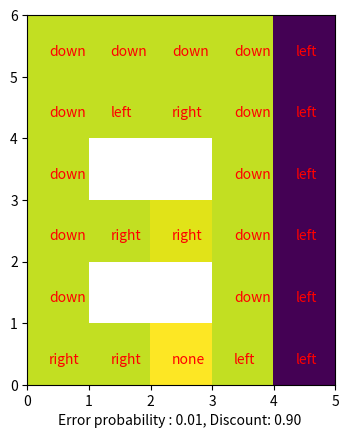

This figure's Python source:
import numpy as np
import matplotlib.pyplot as plt
import random as rand
import time

# 0 is valid space, 1 is robot
# global variables: grid length and height, error probability
L = 5
H = 6
p_error = 0.01
discount = 0.9

def grid_create(l, h) :
    grid = np.zeros((l, h))
    return grid
# Debug Code, used to make sure the display isn't inverted ########################
# # def init_error() :
# #     p = np.random.random_sample()
# #     if p < p_error :
# #         return rand.randint(1, 4)
# #     else:
# #         return 0
# #
# #
# # def new_choice(choice):
# #     if choice == 1: return 'left'
# #     if choice == 2: return 'right'
# #     if choice == 3: return 'up'
# #     if choice == 4: return 'down'
# #     return 0
# #
# # def error_action(choice, robot) :
# #     move = new_choice(choice)
# #     return clean_action(move, robot)
# #
# # #Up , Down, Left, Right, None
# # def clean_action(param, robot) :
# #     new_x = robot[0]
# #     new_y = robot[1]
# #
# #     if param == 'left': new_x = new_x -1
# #     if param == 'right': new_x = new_x + 1
# #     if param == 'up': new_y = new_y+1
# #     if param == 'down': new_y = new_y-1
# #
# #     if new_x < 0 or new_x >= L: return robot
# #     if new_y < 0 or new_y >= H: return robot
# #
# #     new_robot = (new_x, new_y)
# #     return new_robot
#
# def action(param, robot) :
#     if param == 'none':  return robot
#
#     error_status = init_error()
#     if error_status > 0 :
#         return error_action(error_status, robot)
#     else:
#         return clean_action(param, robot)

# End Debug Code  #################################################

# 1A. Our state space size is L * H; in this case it is 30
# 1B. Our action space size is {Left, Right, Up, Down, None}, so it is 5

# 1C. No Obstacle Probability, given inputs state , action, next state. There is a 0.25* (error move probability chance) if the space is next to but a wrong action is chosen

def no_obs_prob(state, a, next_state):
    wrong_action_but_correct= 0.25 * p_error
    right_action_but_wrong = 0.75* p_error

    if a == 'none':
        if state == next_state: return 1
        else: return 0

    #left
    if next_state[0] == state[0] -1 and next_state[1] == state[1]:
        if a == 'left':
            return 1 - right_action_but_wrong
        else: return wrong_action_but_correct
    #right
    if next_state[0] == state[0] + 1 and next_state[1] == state[1]:
        if a == 'right':
            return 1 - right_action_but_wrong
        else: return wrong_action_but_correct
    #up
    if next_state[1] == state[1] + 1 and next_state[0] == state[0]:
        if a =='up':
            return 1 - right_action_but_wrong
        else:
            return wrong_action_but_correct
    #down
    if next_state[1] == state[1] - 1 and next_state[0] == state[0]:
        if a == 'down':
            return 1 - right_action_but_wrong
        else:
            return wrong_action_but_correct

    return 0

def setup(state_space) :
    state_space[4, :] = -100
    state_space[2, 0] = 10
    state_space[2, 2] = 5
    state_space[1, 3] = state_space[2, 3] = -1 * np.inf
    state_space[1, 1] = state_space[2, 1] = -1 * np.inf
    return state_space
def out_of_bounds_check(state):
    x = state[0]
    y = state[1]
    if x < 0 or y < 0 or x >= L or y >= H:
        return 1
    else: return 0

def obstacle(state):
    if state == (1, 3) or state == (2, 3) or state == (1, 1) or state == (2, 1) or out_of_bounds_check(state) == 1:
        return 1
    else: return 0

# 2a. Probability, including obstacles.
def obs_prob(state, a, next_state):
    if obstacle(next_state) == 1:
        return 0
    if obstacle(state) == 1:
        return 0

    return no_obs_prob(state, a, next_state)

# 2b. Rewards
def reward(state):
    if state[0] == 4: return -100
    if state == (2, 0): return 10
    if state == (2, 2): return 1
    if state == (1, 3) or state == (2, 3) or state == (1, 1) or state == (2, 1) :
        print('obstacle seen, this should never be reached')
        return -1* np.inf # some arbitrary value to never visit
    return 0

# Part 3a
def initial_policy() :
    policy_matrix = np.ones((L, H)) # Left is 1
    policy_matrix[1, 3] = policy_matrix[2, 3] = policy_matrix[1,1] = policy_matrix[2,1] = 5 # obstacle policies don't exist
    return policy_matrix

#Part 3b: Display a given policies and values.
def display_policy(policy_matrix) :
    state_space = grid_create(L, H)
    state_space = setup(state_space)
    plt.imshow(state_space.T, origin='lower', extent=[0, L, 0, H])
    value = plt.subplot()
    for i in range(L):
        for j in range(H):
            print_policy = 'empty'
            val = policy_matrix[i, j]
            if obstacle((i, j)) == 1:
                continue
            if val == 1 :
                print_policy = 'left'
            if val == 2 :
                print_policy = 'right'
            if val == 3 :
                print_policy = 'up'
            if val == 4 :
                print_policy = 'down'
            if val == 5 :
                print_policy = 'none'
            value.text(i+ 0.35, j+0.35, print_policy, color = 'r')
    return 0
def display_value(value_matrix) :
    state_space = grid_create(L, H)
    state_space = setup(state_space)
    plt.imshow(state_space.T, origin='lower', extent=[0, L, 0, H])
    value = plt.subplot()
    for i in range(value_matrix.shape[0]):
        for j in range(value_matrix.shape[1]):
            val = value_matrix[i, j]
            if obstacle((i, j)) == 1:
                continue
            value.text(i + 0.35, j + 0.35, '%.2f'%val, color='r')

# This helper function computes the sum over the possible next states, inside the policy evaluation step for a state
def policy_evaluate_helper(state, policy, previous_v_matrix)  :
    if obstacle(state) == 1:
        return 0

    x = state[0]
    y = state[1]
    left_state = (x-1, y)
    right_state = (x+1, y)
    up_state = (x, y+1)
    down_state = (x, y-1)

    # Default case: if movement into an obstacle, stay
    term_1 = term_2 = term_3 = term_4 = 0
    term_5 = obs_prob(state, policy, state) * (reward(state) + discount * previous_v_matrix[state])

    if obstacle(left_state) == 0:
        term_1 = obs_prob(state, policy, left_state) * (reward(left_state) + discount * previous_v_matrix[left_state])

    if obstacle(right_state) == 0:
        term_2 = obs_prob(state, policy, right_state) * (reward(right_state) + discount * previous_v_matrix[right_state])

    if obstacle(up_state) == 0:
        term_3 = obs_prob(state, policy, up_state) * (reward(up_state) + discount * previous_v_matrix[up_state])

    if obstacle(down_state) == 0:
        term_4 = obs_prob(state, policy, down_state) * (reward(down_state) + discount * previous_v_matrix[down_state])

    return term_1 + term_2 + term_3 + term_4 + term_5

# Using the above summation function, we compute the policy improvement for a state.
def policy_improve_state(state, value_matrix):
    val_left = policy_evaluate_helper(state, 'left', value_matrix)
    val_right = policy_evaluate_helper(state, 'right', value_matrix)
    val_up = policy_evaluate_helper(state, 'up', value_matrix)
    val_down= policy_evaluate_helper(state, 'down', value_matrix)
    val_none = policy_evaluate_helper(state, 'none', value_matrix)

    max_a = np.argmax([val_left, val_right, val_up, val_down, val_none]) + 1
    return max_a

# Part 3c: This function Compute policy evaluation for all states.
def one_policy_eval(value_matrix, policy_matrix):
    for l in range(0, L):
        for h in range(0, H):
            action = policy_matrix[l, h]
            policy = 'none'
            if action == 1:
                policy = 'left'
            if action == 2:
                policy = 'right'
            if action == 3:
                policy = 'up'
            if action == 4:
                policy = 'down'

            value_matrix[l, h] = policy_evaluate_helper((l, h), policy, value_matrix)
    return value_matrix

# Part 3d: This function compute policy improvement for all states
def one_policy_improve(value_matrix, policy_matrix):
    for l in range(0, L):
        for h in range(0, H):
            policy_matrix[l, h] = policy_improve_state((l, h), value_matrix)
    return policy_matrix

# Part 3e: Displaying the optimal policy and its runtime until convergence.
def policy_iteration():
 # plot the grid
 #    state_space = grid_create(L, H)
 #    state_space = setup(state_space)
 #    plt.imshow(state_space.T, origin='lower', extent=[0, L, 0, H])

# MDP Policy Iteration: Runs until convergence, with a value of 1e-10
    start_time = time.time()
    value = np.zeros((L, H))
    policy = initial_policy()
    i = 0

    while True:
        original_value = np.linalg.norm(value)
        value = one_policy_eval(value, policy)
        policy = one_policy_improve(value, policy)
        new_value = np.linalg.norm(value)
        i += 1
        if np.abs(new_value- original_value) < 1e-10 :
            print(i)
            print("Part 3f: --- %s seconds ---" % (time.time() - start_time))
            break

    display_policy(policy)
    return 0

# This helper function is for summing in the value iteration
def value_helper(state, value_matrix):
    val_left = policy_evaluate_helper(state, 'left', value_matrix)
    val_right = policy_evaluate_helper(state, 'right', value_matrix)
    val_up = policy_evaluate_helper(state, 'up', value_matrix)
    val_down= policy_evaluate_helper(state, 'down', value_matrix)
    val_none = policy_evaluate_helper(state, 'none', value_matrix)

    max_a = max([val_left, val_right, val_up, val_down, val_none])
    return max_a

def one_value_iteration(value_matrix):
    for l in range(L):
        for h in range(H):
            value_matrix[l, h] = value_helper( (l, h), value_matrix)
    return value_matrix

# Part 4a: Value Iteration
def value_iteration():
    value = np.zeros((L, H))
    # state_space = grid_create(L, H)
    # state_space = setup(state_space)
    # plt.imshow(state_space.T, origin='lower', extent=[0, L, 0, H])

    start_time = time.time()
    i = 0
    while True:
            original_value = np.linalg.norm(value)
            value = one_value_iteration(value)
            new_value = np.linalg.norm(value)
            i += 1
            if np.abs(new_value - original_value) < 1e-10:
                print(i)
                print("Part 4c: --- %s seconds ---" % (time.time() - start_time))
                break

    display_value(value)
    plt.show()
    return 0

policy_iteration()
plt.xlabel('Error probability : %.2f, Discount: %.2f '% (p_error, discount))
plt.show()
#value_iteration()




